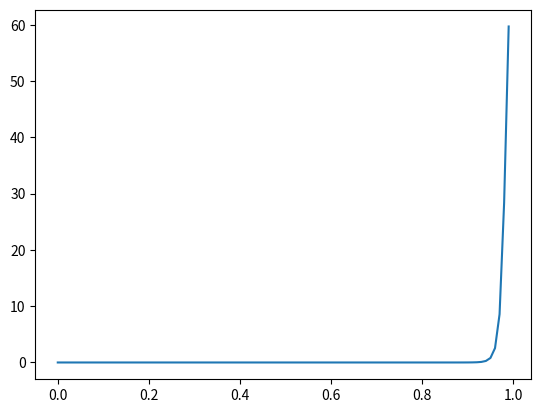

This figure's Python source:
import numpy as np
import matplotlib.pyplot as plt
from scipy.stats import beta
from scipy.stats import betaprime
from scipy.stats import lognorm

#x = np.linspace(0, 100, 1)
sigma1 = 0.5109
mean1 = -0.0014
scale1 = 0.0149

x = np.arange(0,1,0.01)
print(x)

# beta関数を計算する
y_norm = lognorm.pdf(1-x, sigma1,mean1,scale1)

plt.plot(x, y_norm, label="beta")
plt.show()
